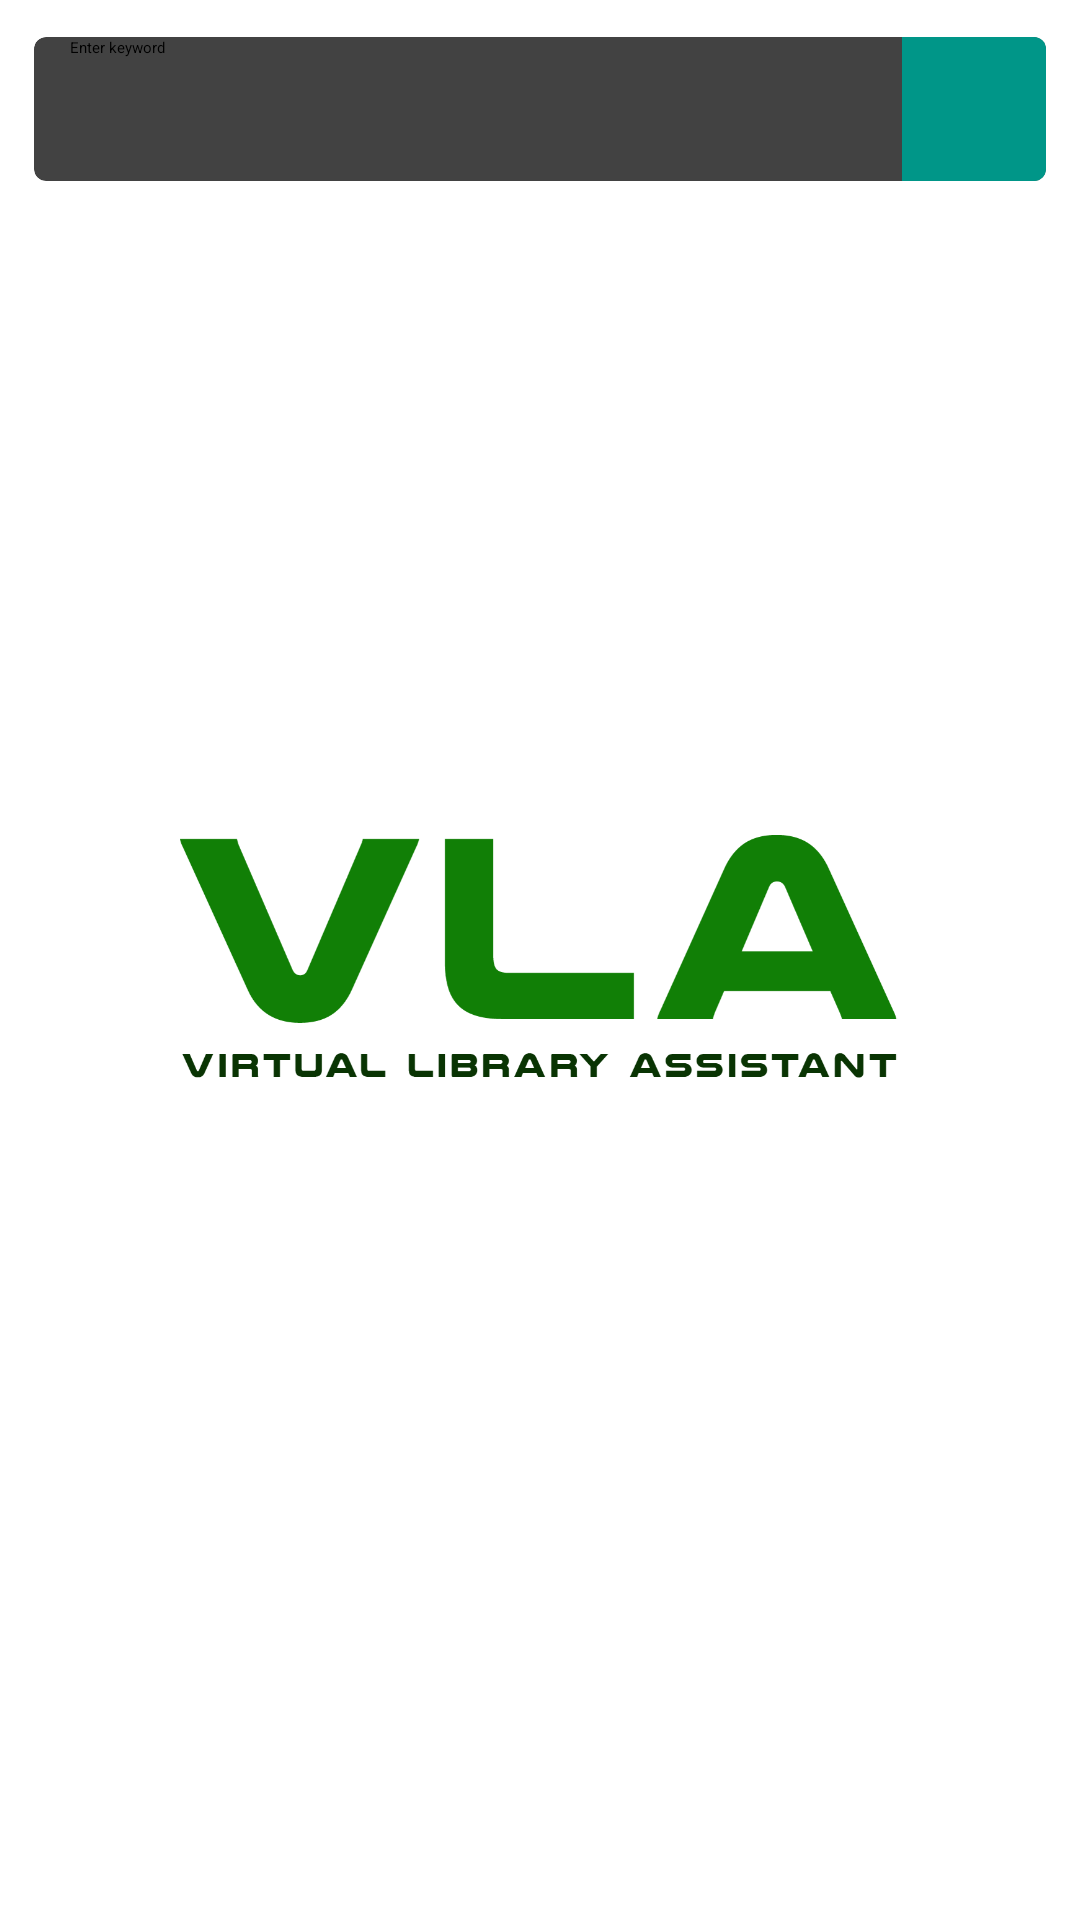

Layout XML and referenced resources for this Android screen:
<!-- AndroidManifest.xml: application theme AppTheme.Splash -->
<!-- res/layout/fragment_home.xml -->
<?xml version="1.0" encoding="utf-8"?>
<FrameLayout xmlns:android="http://schemas.android.com/apk/res/android"
    xmlns:app="http://schemas.android.com/apk/res-auto"
    xmlns:tools="http://schemas.android.com/tools"
    android:layout_width="match_parent"
    android:layout_height="match_parent"
    >

    <ImageView
        android:src="@drawable/text_logo"
        android:layout_width="240dp"
        android:layout_height="wrap_content"
        android:layout_gravity="center"
        android:scaleType="centerInside"
        app:tint="@color/material_teal_50"
        />

    <TextView
        android:id="@+id/label_empty"
        android:layout_width="wrap_content"
        android:layout_height="wrap_content"
        android:layout_gravity="center"
        android:text="@string/message_empty_search"
        android:visibility="gone"
        tools:visibility="visible"
        />

    <LinearLayout
        android:layout_width="match_parent"
        android:layout_height="match_parent"
        android:orientation="vertical">

        <androidx.cardview.widget.CardView
            android:layout_width="match_parent"
            android:layout_height="wrap_content"
            android:layout_marginTop="8dp"
            android:layout_marginStart="8dp"
            android:layout_marginEnd="8dp"
            app:cardCornerRadius="4dp"
            app:cardUseCompatPadding="true">
            <LinearLayout
                android:layout_width="match_parent"
                android:layout_height="wrap_content"
                android:orientation="horizontal"
                >

                <EditText
                    android:id="@+id/input_search"
                    android:layout_width="0dp"
                    android:layout_height="48dp"
                    android:layout_weight="1"
                    android:singleLine="true"
                    android:background="@null"
                    android:imeOptions="actionSearch"
                    android:hint="@string/text_search_hint"
                    android:importantForAutofill="no"
                    android:paddingStart="12dp"
                    android:paddingEnd="12dp"
                    />

                <ImageButton
                    android:id="@+id/button_search"
                    android:layout_width="48dp"
                    android:layout_height="48dp"
                    android:text="@string/text_search"
                    android:background="@color/colorPrimary"
                    android:textColor="@color/material_light_white"
                    android:src="@drawable/ic_search"
                    android:textAllCaps="false"  />

            </LinearLayout>
        </androidx.cardview.widget.CardView>

        <androidx.recyclerview.widget.RecyclerView
            android:id="@+id/recycler"
            android:layout_width="match_parent"
            android:layout_height="match_parent"
            android:padding="8dp"
            />

    </LinearLayout>

    <com.google.android.material.progressindicator.CircularProgressIndicator
        android:id="@+id/loader"
        android:layout_width="wrap_content"
        android:layout_height="wrap_content"
        android:indeterminate="true"
        android:layout_gravity="center"
        android:visibility="gone"
        tools:visibility="visible"
        />

</FrameLayout>
<!-- resources referenced by this layout -->
<resources>
  <color name="colorPrimary">#009688</color>
  <!-- drawable text_logo: png bitmap (drawable-hdpi, 16266 bytes) -->
  <string name="message_empty_search">No books found.</string>
  <string name="text_search">Search</string>
  <string name="text_search_hint">Enter keyword</string>
  <style name="AppTheme.Splash" parent="Theme.SplashScreen">
          <item name="windowSplashScreenBackground">@color/splashBackground</item>
          <item name="windowSplashScreenAnimatedIcon">@drawable/ic_splash</item>
          <item name="postSplashScreenTheme">@style/AppTheme</item>
      </style>
  <item name="splashBackground" type="color">#FFFFFF</item>
  <!-- drawable ic_splash: png bitmap (drawable-hdpi, 21912 bytes) -->
  <style name="AppTheme" parent="Theme.MaterialComponents.Light.NoActionBar">
          <item name="colorPrimary">@color/colorPrimary</item>
          <item name="colorPrimaryDark">@color/colorPrimaryDark</item>
          <item name="colorAccent">@color/colorAccent</item>
          <item name="colorOnSurface">@color/material_teal_500</item>
      </style>
  <color name="colorPrimaryDark">#00796B</color>
  <color name="colorAccent">#00BFA5</color>
</resources>
